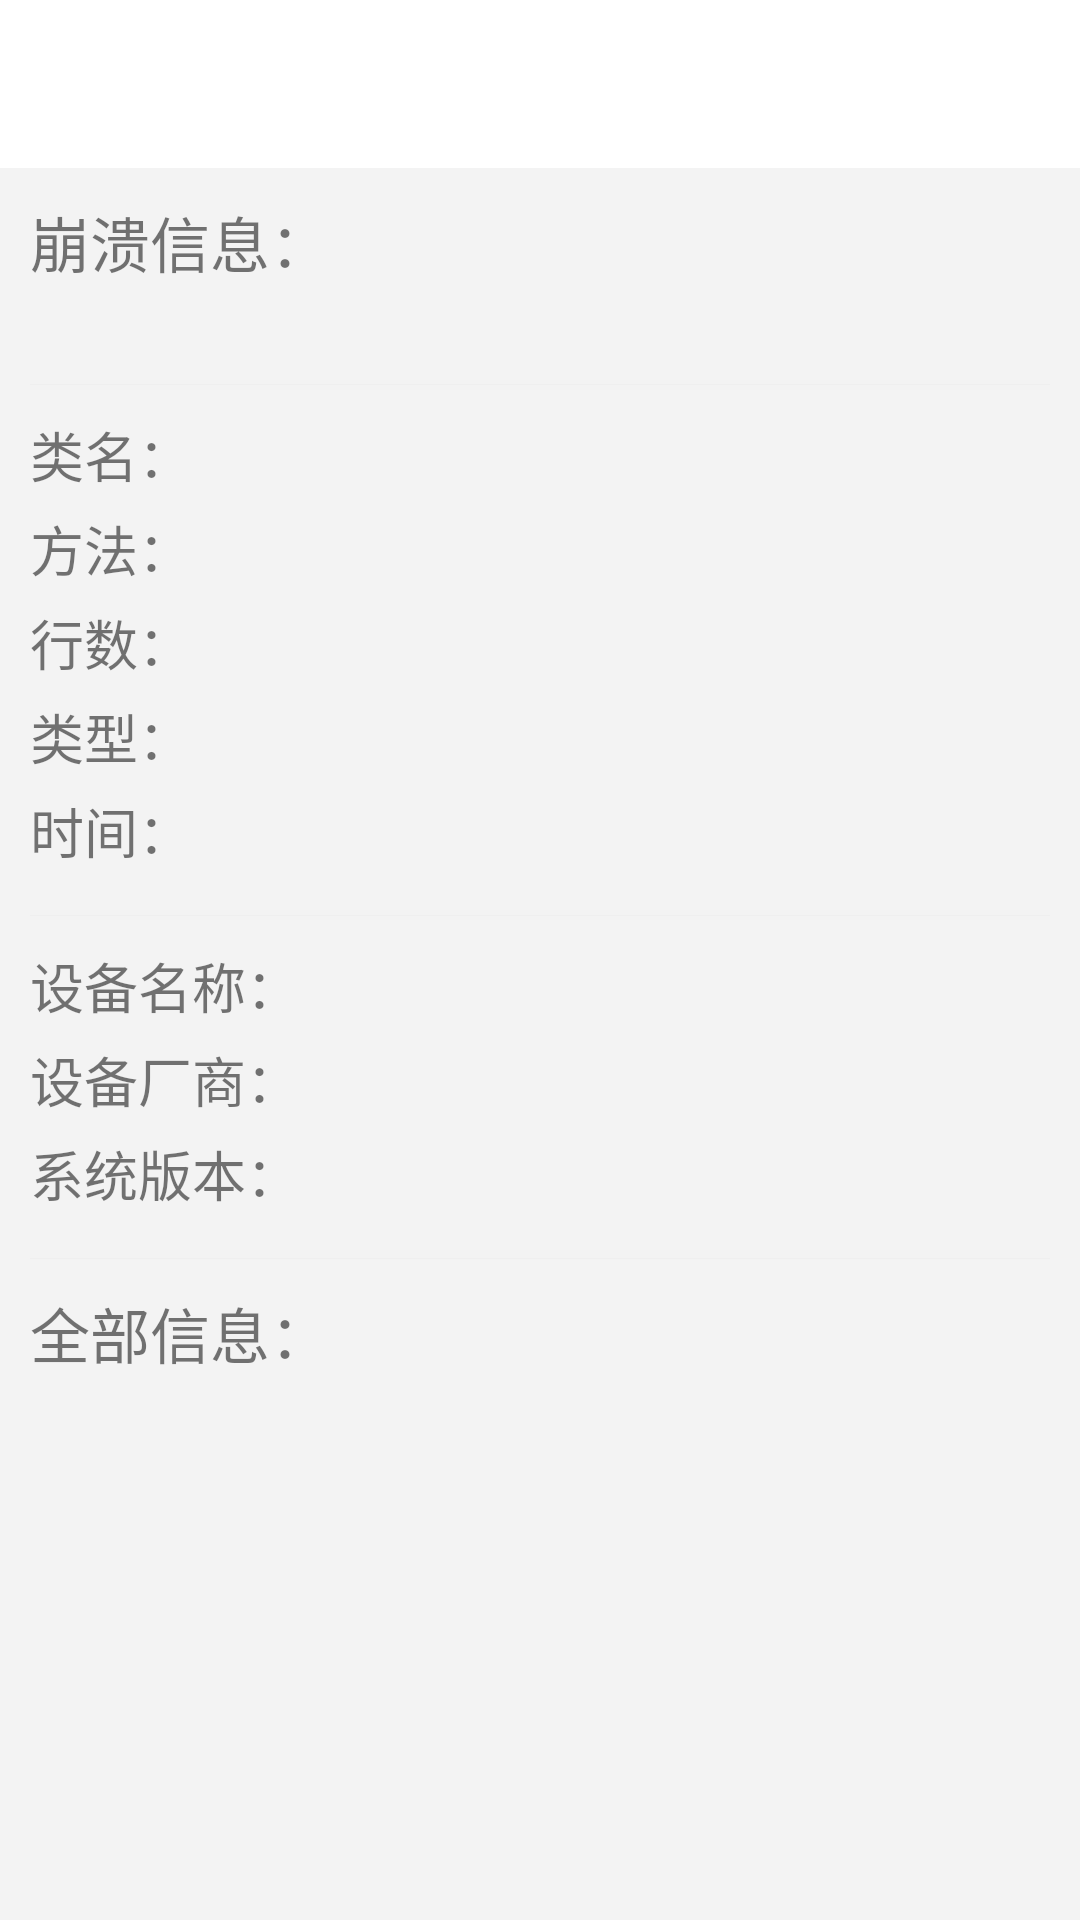

Produce the Android XML layout that renders to this screen, including the resource entries it uses.
<!-- AndroidManifest.xml: activity theme AppTheme -->
<!-- res/layout/activity_crash.xml -->
<?xml version="1.0" encoding="utf-8"?>
<android.support.v7.widget.LinearLayoutCompat xmlns:android="http://schemas.android.com/apk/res/android"
    xmlns:tools="http://schemas.android.com/tools"
    android:id="@+id/root"
    android:layout_width="match_parent"
    android:layout_height="match_parent"
    android:background="@color/background"
    android:orientation="vertical"
    tools:ignore="ResourceName">

    <include layout="@layout/toolbar" />

    <android.support.v4.widget.NestedScrollView
        android:id="@+id/scrollView"
        android:layout_width="match_parent"
        android:layout_height="wrap_content">

        <android.support.v7.widget.LinearLayoutCompat
            android:layout_width="match_parent"
            android:layout_height="wrap_content"
            android:layout_margin="10dp"
            android:orientation="vertical">

            <android.support.v7.widget.AppCompatTextView
                android:layout_width="wrap_content"
                android:layout_height="wrap_content"
                android:text="崩溃信息："
                android:textSize="20sp" />

            <android.support.v7.widget.AppCompatTextView
                android:id="@+id/textMessage"
                android:layout_width="wrap_content"
                android:layout_height="wrap_content"
                android:textColor="@color/red"
                android:text=""
                android:textSize="17sp" />

            <View
                android:layout_width="match_parent"
                android:layout_height="1px"
                android:layout_marginBottom="10dp"
                android:layout_marginTop="10dp"
                android:background="#efefef" />

            <android.support.v7.widget.LinearLayoutCompat
                android:layout_width="wrap_content"
                android:layout_height="wrap_content"
                android:layout_marginBottom="5dp"
                android:orientation="horizontal"
                android:visibility="gone">

                <android.support.v7.widget.AppCompatTextView
                    android:layout_width="wrap_content"
                    android:layout_height="wrap_content"
                    android:text="包名："
                    android:textSize="17sp" />

                <android.support.v7.widget.AppCompatTextView
                    android:id="@+id/tv_packageName"
                    android:layout_width="wrap_content"
                    android:layout_height="wrap_content"
                    android:textColor="@color/red"
                    android:textSize="17sp" />

            </android.support.v7.widget.LinearLayoutCompat>

            <android.support.v7.widget.LinearLayoutCompat
                android:layout_width="wrap_content"
                android:layout_height="wrap_content"
                android:layout_marginBottom="5dp"
                android:orientation="horizontal">

                <android.support.v7.widget.AppCompatTextView
                    android:layout_width="wrap_content"
                    android:layout_height="wrap_content"
                    android:text="类名："
                    android:textSize="18sp" />

                <android.support.v7.widget.AppCompatTextView
                    android:id="@+id/tv_className"
                    android:layout_width="wrap_content"
                    android:layout_height="wrap_content"
                    android:textColor="@color/red"
                    android:textSize="18sp" />

            </android.support.v7.widget.LinearLayoutCompat>

            <android.support.v7.widget.LinearLayoutCompat
                android:layout_width="wrap_content"
                android:layout_height="wrap_content"
                android:layout_marginBottom="5dp"
                android:orientation="horizontal">

                <android.support.v7.widget.AppCompatTextView
                    android:layout_width="wrap_content"
                    android:layout_height="wrap_content"
                    android:text="方法："
                    android:textSize="18sp" />

                <android.support.v7.widget.AppCompatTextView
                    android:id="@+id/tv_methodName"
                    android:layout_width="wrap_content"
                    android:layout_height="wrap_content"
                    android:textColor="@color/red"
                    android:textSize="18sp" />

            </android.support.v7.widget.LinearLayoutCompat>

            <android.support.v7.widget.LinearLayoutCompat
                android:layout_width="wrap_content"
                android:layout_height="wrap_content"
                android:layout_marginBottom="5dp"
                android:orientation="horizontal">

                <android.support.v7.widget.AppCompatTextView
                    android:layout_width="wrap_content"
                    android:layout_height="wrap_content"
                    android:text="行数："
                    android:textSize="18sp" />

                <android.support.v7.widget.AppCompatTextView
                    android:id="@+id/tv_lineNumber"
                    android:layout_width="wrap_content"
                    android:layout_height="wrap_content"
                    android:textColor="@color/red"
                    android:textSize="18sp" />

            </android.support.v7.widget.LinearLayoutCompat>

            <android.support.v7.widget.LinearLayoutCompat
                android:layout_width="wrap_content"
                android:layout_height="wrap_content"
                android:layout_marginBottom="5dp"
                android:orientation="horizontal">

                <android.support.v7.widget.AppCompatTextView
                    android:layout_width="wrap_content"
                    android:layout_height="wrap_content"
                    android:text="类型："
                    android:textSize="18sp" />

                <android.support.v7.widget.AppCompatTextView
                    android:id="@+id/tv_exceptionType"
                    android:layout_width="wrap_content"
                    android:layout_height="wrap_content"
                    android:textColor="@color/red"
                    android:textSize="18sp" />

            </android.support.v7.widget.LinearLayoutCompat>

            <android.support.v7.widget.LinearLayoutCompat
                android:layout_width="wrap_content"
                android:layout_height="wrap_content"
                android:layout_marginBottom="5dp"
                android:orientation="horizontal">

                <android.support.v7.widget.AppCompatTextView
                    android:layout_width="wrap_content"
                    android:layout_height="wrap_content"
                    android:text="时间："
                    android:textSize="18sp" />

                <android.support.v7.widget.AppCompatTextView
                    android:id="@+id/tv_time"
                    android:layout_width="wrap_content"
                    android:layout_height="wrap_content"
                    android:textColor="@color/red"
                    android:textSize="18sp" />

            </android.support.v7.widget.LinearLayoutCompat>

            <View
                android:layout_width="match_parent"
                android:layout_height="1px"
                android:layout_marginBottom="10dp"
                android:layout_marginTop="10dp"
                android:background="#efefef" />

            <android.support.v7.widget.LinearLayoutCompat
                android:layout_width="wrap_content"
                android:layout_height="wrap_content"
                android:layout_marginBottom="5dp"
                android:orientation="horizontal">

                <android.support.v7.widget.AppCompatTextView
                    android:layout_width="wrap_content"
                    android:layout_height="wrap_content"
                    android:text="设备名称："
                    android:textSize="18sp" />

                <android.support.v7.widget.AppCompatTextView
                    android:id="@+id/tv_model"
                    android:layout_width="wrap_content"
                    android:layout_height="wrap_content"
                    android:textColor="@color/red"
                    android:textSize="18sp" />

            </android.support.v7.widget.LinearLayoutCompat>

            <android.support.v7.widget.LinearLayoutCompat
                android:layout_width="wrap_content"
                android:layout_height="wrap_content"
                android:layout_marginBottom="5dp"
                android:orientation="horizontal">

                <android.support.v7.widget.AppCompatTextView
                    android:layout_width="wrap_content"
                    android:layout_height="wrap_content"
                    android:text="设备厂商："
                    android:textSize="18sp" />

                <android.support.v7.widget.AppCompatTextView
                    android:id="@+id/tv_brand"
                    android:layout_width="wrap_content"
                    android:layout_height="wrap_content"
                    android:textColor="@color/red"
                    android:textSize="18sp" />

            </android.support.v7.widget.LinearLayoutCompat>

            <android.support.v7.widget.LinearLayoutCompat
                android:layout_width="wrap_content"
                android:layout_height="wrap_content"
                android:layout_marginBottom="5dp"
                android:orientation="horizontal">

                <android.support.v7.widget.AppCompatTextView
                    android:layout_width="wrap_content"
                    android:layout_height="wrap_content"
                    android:text="系统版本："
                    android:textSize="18sp" />

                <android.support.v7.widget.AppCompatTextView
                    android:id="@+id/tv_version"
                    android:layout_width="wrap_content"
                    android:layout_height="wrap_content"
                    android:textColor="@color/red"
                    android:textSize="18sp" />

            </android.support.v7.widget.LinearLayoutCompat>

            <View
                android:layout_width="match_parent"
                android:layout_height="1px"
                android:layout_marginBottom="10dp"
                android:layout_marginTop="10dp"
                android:background="#efefef" />

            <android.support.v7.widget.AppCompatTextView
                android:layout_width="wrap_content"
                android:layout_height="wrap_content"
                android:text="全部信息："
                android:textSize="20sp" />

            <android.support.v7.widget.AppCompatTextView
                android:id="@+id/tv_fullException"
                android:layout_width="wrap_content"
                android:layout_height="wrap_content"
                android:textColor="@color/red"
                android:textSize="18sp" />
        </android.support.v7.widget.LinearLayoutCompat>
    </android.support.v4.widget.NestedScrollView>
</android.support.v7.widget.LinearLayoutCompat>
<!-- res/layout/toolbar.xml (included above) -->
<?xml version="1.0" encoding="utf-8"?>
<android.support.v7.widget.Toolbar xmlns:android="http://schemas.android.com/apk/res/android"
    xmlns:app="http://schemas.android.com/apk/res-auto"
    android:id="@id/toolbar"
    android:layout_width="match_parent"
    android:layout_height="?attr/actionBarSize"
    android:background="@color/white"
    app:theme="@style/toolbar_theme" />
<!-- resources referenced by this layout -->
<resources>
  <color name="background">#F3F3F3</color>
  <color name="red">#FF0000</color>
  <color name="white">#ffffff</color>
  <style name="toolbar_theme" parent="@style/Theme.AppCompat.DayNight.NoActionBar">
          <item name="actionMenuTextColor">@color/subject_color</item>
      </style>
  <style name="AppTheme" parent="@style/Theme.AppCompat.DayNight.NoActionBar">
          
          <item name="colorControlActivated">@color/subject_color</item>
          <item name="alertDialogTheme">@style/CustomAlertDialogTheme</item>
      </style>
  <color name="subject_color">#1C9DE6</color>
  <style name="CustomAlertDialogTheme" parent="@style/Theme.AppCompat.Light.Dialog.Alert">
          <item name="colorAccent">@color/subject_color</item>
      </style>
</resources>
